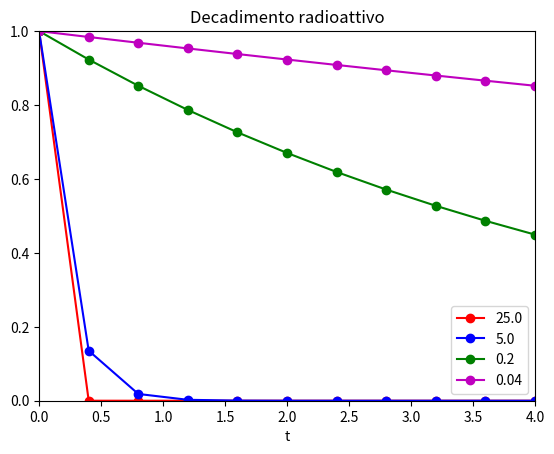

This chart was generated by the following Python code:
# decadimento.py

# Un elemento radioattivo decade secondo la formula N = N0 * exp(-lambda * t)
# Considerato N0 = 1
# Grafici relativi a quattro elementi con lambda rispettivamente 25, 5, 1/5 e 1/25
# nell'intervallo ti tempo (0, 4)

import math
import matplotlib.pyplot as plt

lambdas = [25., 5., 1./5., 1./25.]
colors = ['r', 'b', 'g', 'm']

t_min = 0.
t_max = 4.

# numero di punti da utilizzare (estremi compresi)
n = 11

# ampiezza dell'intervallo temporale
dt = (t_max - t_min) / (n - 1)

# valori di t
# t_min, t_min+dt, t_min+2dt, ..., t_min+(n-1)dt
t = [(t_min+i*dt) for i in range(n)]

# n[], un grafico per ogni lambda
n = []
for l in lambdas:
    n.append([math.exp(-l * current_t) for current_t in t])

plt.xlabel('t')
plt.title('Decadimento radioattivo')
plt.axis([t_min, t_max, 0, 1])
for k, l in enumerate(lambdas):
    plt.plot(t, n[k], colors[k]+'o-', label=lambdas[k])
    plt.legend()
plt.show()